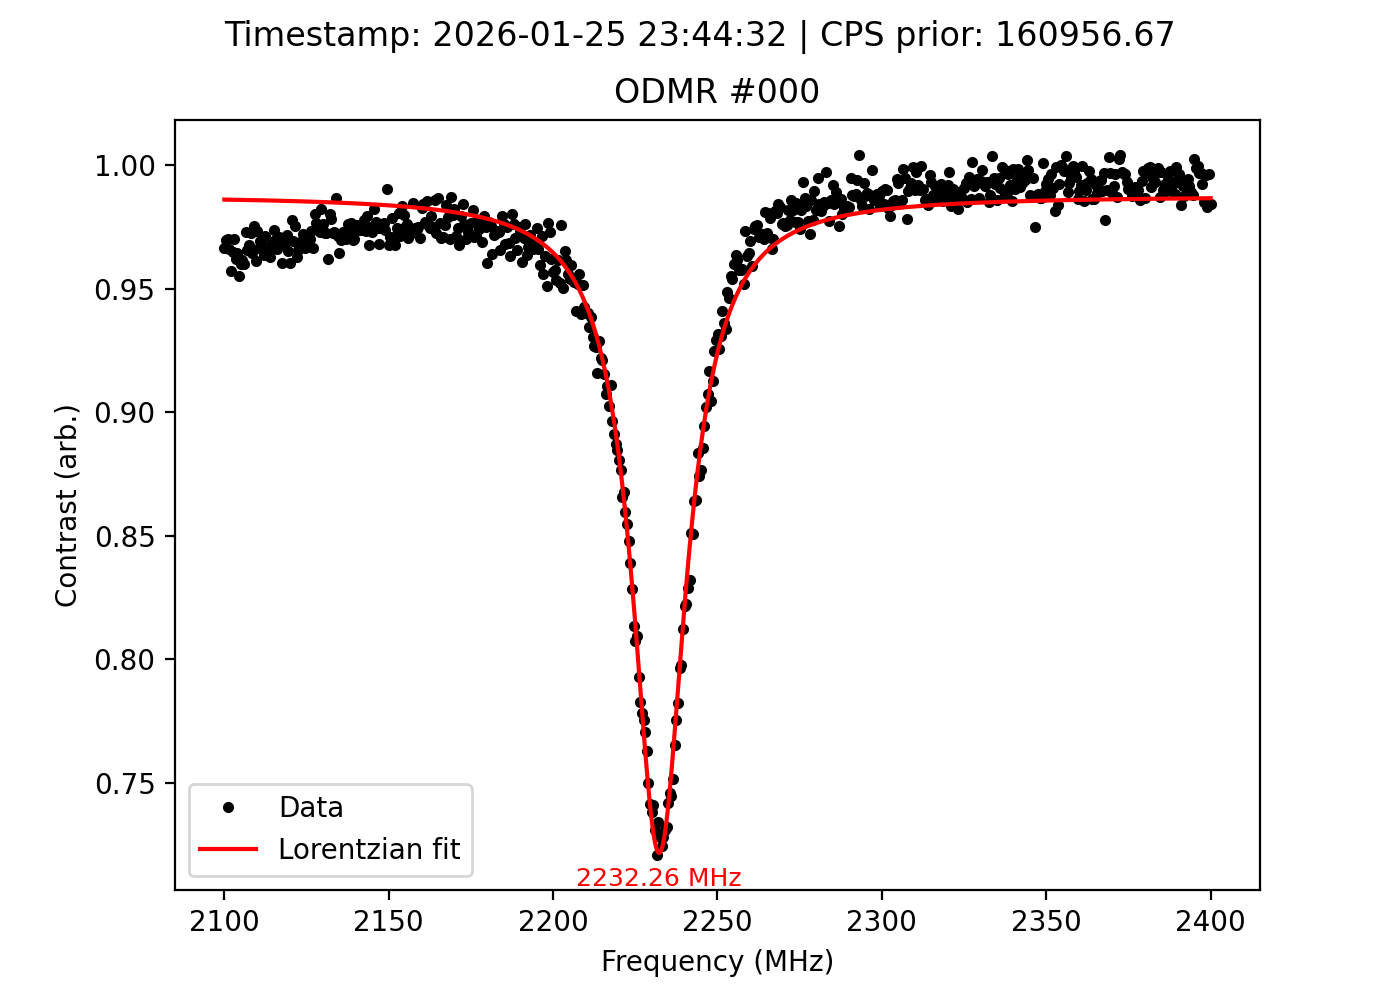

The table this chart was drawn from, first rows:
frequency_MHz, signal, reference, ratio, cps_prior, timestamp
2100, 65897, 68178, 0.9665, 160957, 2026-01-25 23:44:32
2101, 66170, 68236, 0.9697, 160957, 2026-01-25 23:44:32
2101, 66143, 68168, 0.9703, 160957, 2026-01-25 23:44:32
2102, 65978, 68305, 0.9659, 160957, 2026-01-25 23:44:32
2102, 65745, 68670, 0.9574, 160957, 2026-01-25 23:44:32
2103, 65912, 68302, 0.965, 160957, 2026-01-25 23:44:32
2103, 65898, 67918, 0.9703, 160957, 2026-01-25 23:44:32
2104, 65804, 68405, 0.962, 160957, 2026-01-25 23:44:32
2104, 66099, 68535, 0.9645, 160957, 2026-01-25 23:44:32
2105, 65936, 69041, 0.955, 160957, 2026-01-25 23:44:32
2105, 66140, 68901, 0.9599, 160957, 2026-01-25 23:44:32
2106, 66239, 68877, 0.9617, 160957, 2026-01-25 23:44:32
2106, 66325, 69086, 0.96, 160957, 2026-01-25 23:44:32
2107, 66481, 68328, 0.973, 160957, 2026-01-25 23:44:32
2107, 66522, 68887, 0.9657, 160957, 2026-01-25 23:44:32
2108, 66517, 68739, 0.9677, 160957, 2026-01-25 23:44:32
2108, 66706, 68571, 0.9728, 160957, 2026-01-25 23:44:32
2109, 65707, 68129, 0.9644, 160957, 2026-01-25 23:44:32
2109, 66332, 67992, 0.9756, 160957, 2026-01-25 23:44:32
2110, 65249, 67886, 0.9612, 160957, 2026-01-25 23:44:32
2110, 65031, 66817, 0.9733, 160957, 2026-01-25 23:44:32
2111, 64695, 66934, 0.9665, 160957, 2026-01-25 23:44:32
2111, 64823, 66869, 0.9694, 160957, 2026-01-25 23:44:32
2112, 64189, 66317, 0.9679, 160957, 2026-01-25 23:44:32
2112, 64036, 66456, 0.9636, 160957, 2026-01-25 23:44:32
2113, 64044, 65939, 0.9713, 160957, 2026-01-25 23:44:32
2113, 63951, 66266, 0.9651, 160957, 2026-01-25 23:44:32
2114, 64242, 66463, 0.9666, 160957, 2026-01-25 23:44:32
2114, 64141, 66600, 0.9631, 160957, 2026-01-25 23:44:32
2115, 64432, 66515, 0.9687, 160957, 2026-01-25 23:44:32
2115, 64575, 66305, 0.9739, 160957, 2026-01-25 23:44:32
2116, 64527, 66551, 0.9696, 160957, 2026-01-25 23:44:32
2116, 64534, 66793, 0.9662, 160957, 2026-01-25 23:44:32
2117, 64509, 66446, 0.9708, 160957, 2026-01-25 23:44:32
2117, 64237, 66284, 0.9691, 160957, 2026-01-25 23:44:32
2118, 64081, 66710, 0.9606, 160957, 2026-01-25 23:44:32
2118, 64336, 66462, 0.968, 160957, 2026-01-25 23:44:32
2119, 64721, 66659, 0.9709, 160957, 2026-01-25 23:44:32
2119, 64769, 66635, 0.972, 160957, 2026-01-25 23:44:32
2120, 64476, 66801, 0.9652, 160957, 2026-01-25 23:44:32
2120, 64496, 67161, 0.9603, 160957, 2026-01-25 23:44:32
2121, 65515, 66997, 0.9779, 160957, 2026-01-25 23:44:32
2121, 65277, 67334, 0.9695, 160957, 2026-01-25 23:44:32
2122, 65369, 67004, 0.9756, 160957, 2026-01-25 23:44:32
2122, 65294, 67814, 0.9628, 160957, 2026-01-25 23:44:32
2123, 65330, 67661, 0.9655, 160957, 2026-01-25 23:44:32
2123, 65618, 67729, 0.9688, 160957, 2026-01-25 23:44:32
2124, 65742, 67956, 0.9674, 160957, 2026-01-25 23:44:32
2124, 66104, 68003, 0.9721, 160957, 2026-01-25 23:44:32
2125, 66092, 68381, 0.9665, 160957, 2026-01-25 23:44:32
2125, 66178, 68454, 0.9668, 160957, 2026-01-25 23:44:32
2126, 66000, 68168, 0.9682, 160957, 2026-01-25 23:44:32
2126, 66314, 68362, 0.97, 160957, 2026-01-25 23:44:32
2127, 66118, 67911, 0.9736, 160957, 2026-01-25 23:44:32
2127, 66185, 68472, 0.9666, 160957, 2026-01-25 23:44:32
2128, 66760, 68093, 0.9804, 160957, 2026-01-25 23:44:32
2128, 66284, 67874, 0.9766, 160957, 2026-01-25 23:44:32
2129, 66112, 67777, 0.9754, 160957, 2026-01-25 23:44:32
2129, 66465, 68310, 0.973, 160957, 2026-01-25 23:44:32
2130, 66451, 67634, 0.9825, 160957, 2026-01-25 23:44:32
... 541 more rows
